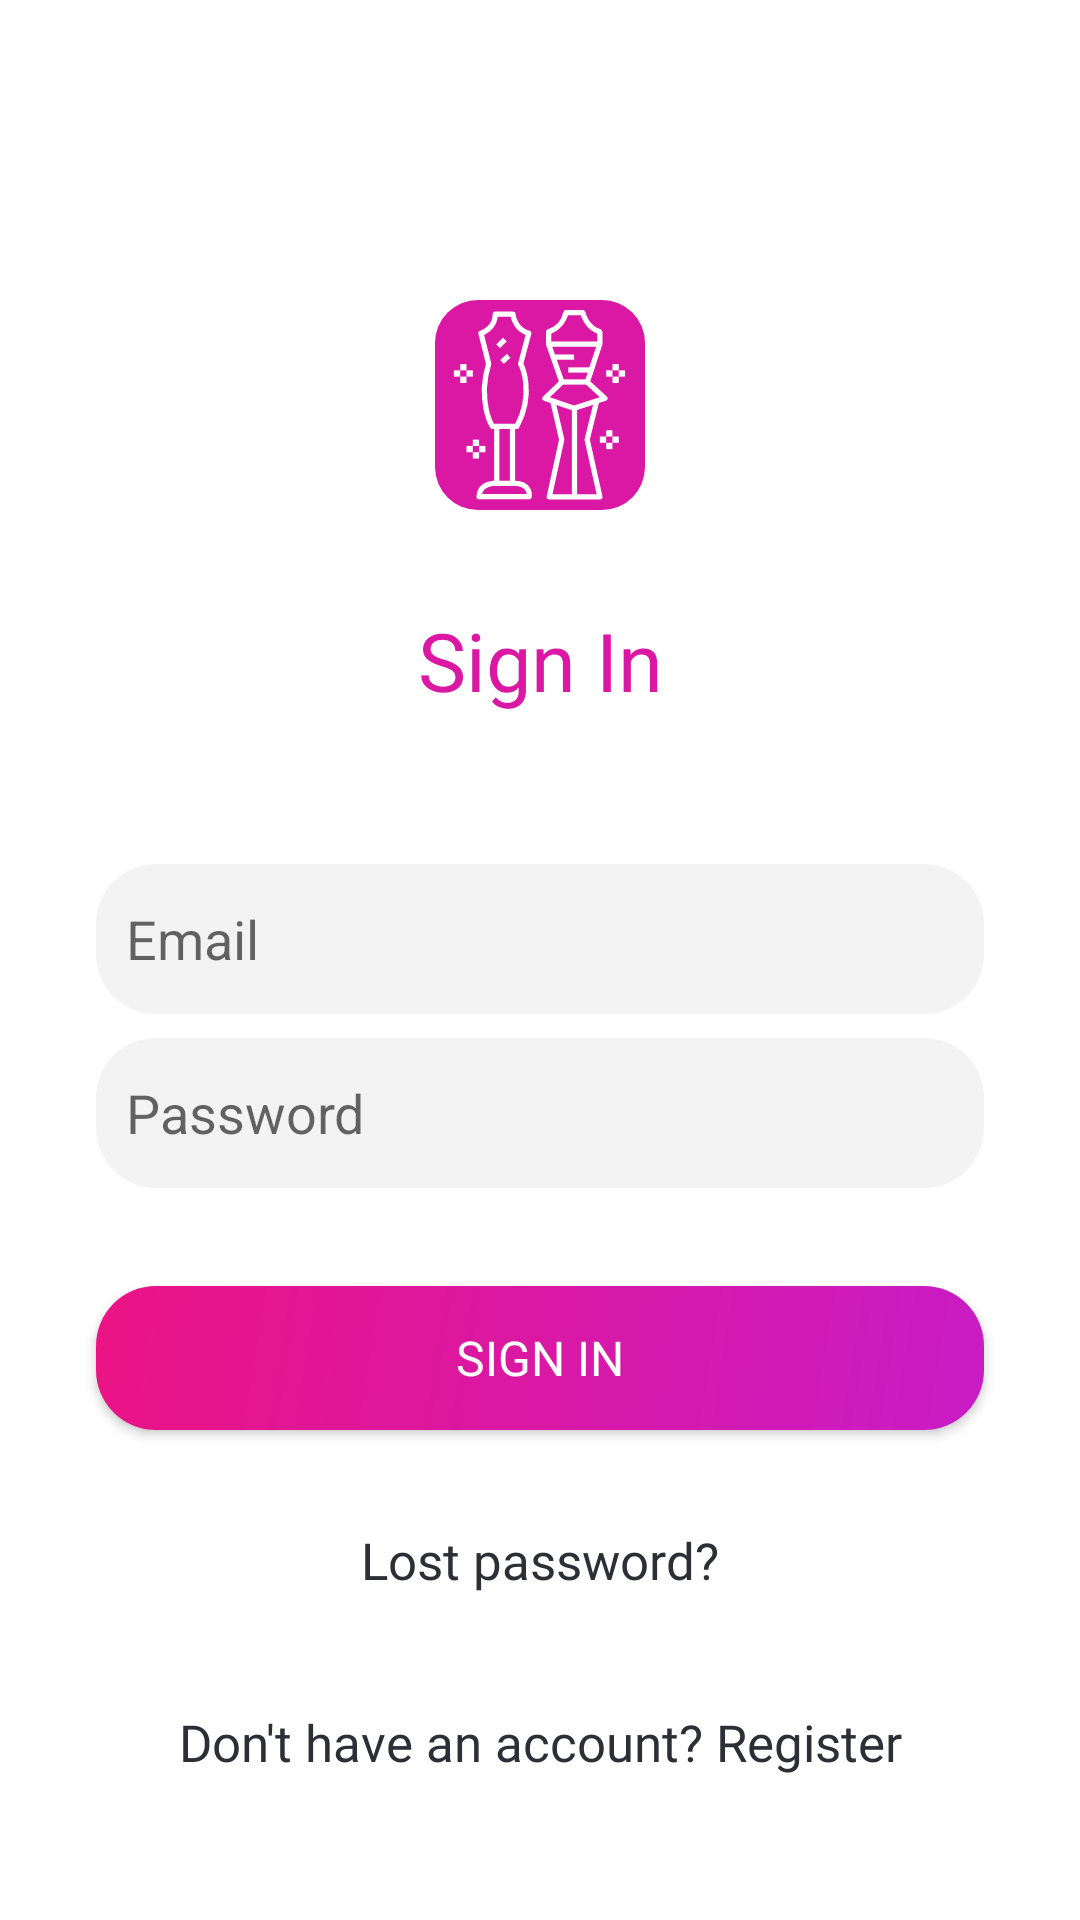

This screen was rendered from an Android layout file. Write that file and the resources it references.
<!-- AndroidManifest.xml: application theme Theme.FitDesgin -->
<!-- res/layout/activity_login.xml -->
<?xml version="1.0" encoding="utf-8"?>

<androidx.constraintlayout.widget.ConstraintLayout xmlns:android="http://schemas.android.com/apk/res/android"
    xmlns:app="http://schemas.android.com/apk/res-auto"
    xmlns:tools="http://schemas.android.com/tools"
    android:layout_width="match_parent"
    android:layout_height="match_parent"
    tools:context=".LoginActivity"
    android:background="@color/white">

    <EditText
        android:id="@+id/et_email"
        android:layout_width="0dp"
        android:layout_height="50dp"
        android:layout_marginStart="32dp"
        android:layout_marginTop="50dp"
        android:layout_marginEnd="32dp"
        android:background="@drawable/login_field_background"
        android:ems="10"
        android:hint="Email"
        android:inputType="textPersonName"
        app:layout_constraintEnd_toEndOf="parent"
        app:layout_constraintHorizontal_bias="1.0"
        app:layout_constraintStart_toStartOf="parent"
        app:layout_constraintTop_toBottomOf="@+id/textView4" />

    <EditText
        android:id="@+id/et_password"
        android:layout_width="0dp"
        android:layout_height="50dp"
        android:layout_marginStart="32dp"
        android:layout_marginTop="8dp"
        android:layout_marginEnd="32dp"
        android:ems="10"
        android:background="@drawable/login_field_background"
        android:hint="Password"
        android:inputType="textPassword"
        app:layout_constraintEnd_toEndOf="parent"
        app:layout_constraintStart_toStartOf="parent"
        app:layout_constraintTop_toBottomOf="@+id/et_email" />

    <Button
        android:id="@+id/btn_sign_in"
        android:layout_width="0dp"
        android:layout_height="wrap_content"
        android:layout_marginStart="32dp"
        android:layout_marginEnd="32dp"
        android:text="Sign In"
        android:background="@drawable/btn_pink"
        android:textColor="@color/white"
        android:fontFamily="@font/nunito_bold"
        android:textSize="16sp"
        app:cornerRadius="10dp"
        app:layout_constraintBottom_toBottomOf="parent"
        app:layout_constraintEnd_toEndOf="parent"
        app:layout_constraintStart_toStartOf="parent"
        app:layout_constraintTop_toBottomOf="@+id/et_password"
        app:layout_constraintVertical_bias="0.167" />

    <ImageView
        android:id="@+id/imageView"
        android:layout_width="70dp"
        android:layout_height="70dp"
        android:layout_marginTop="100dp"
        app:layout_constraintEnd_toEndOf="parent"
        app:layout_constraintStart_toStartOf="parent"
        app:layout_constraintTop_toTopOf="parent"
        app:srcCompat="@drawable/ic_rounded_logo" />

    <TextView
        android:id="@+id/textView4"
        android:layout_width="wrap_content"
        android:layout_height="wrap_content"
        android:layout_marginTop="32dp"
        android:fontFamily="@font/nunito_bold"
        android:text="Sign In"
        android:textColor="@color/pink"
        android:textSize="27sp"
        app:layout_constraintEnd_toEndOf="parent"
        app:layout_constraintStart_toStartOf="parent"
        app:layout_constraintTop_toBottomOf="@+id/imageView" />

    <TextView
        android:id="@+id/textView5"
        android:layout_width="wrap_content"
        android:layout_height="wrap_content"
        android:layout_marginTop="32dp"
        android:fontFamily="@font/nunito_medium"
        android:text="Lost password?"
        android:textColor="@color/grey"
        android:textSize="17sp"
        app:layout_constraintEnd_toEndOf="parent"
        app:layout_constraintStart_toStartOf="parent"
        app:layout_constraintTop_toBottomOf="@+id/btn_sign_in" />

    <LinearLayout
        android:layout_width="wrap_content"
        android:layout_height="wrap_content"
        android:layout_marginBottom="16dp"
        android:orientation="horizontal"
        app:layout_constraintBottom_toBottomOf="parent"
        app:layout_constraintEnd_toEndOf="parent"
        app:layout_constraintStart_toStartOf="parent">

        <TextView
            android:layout_width="wrap_content"
            android:layout_height="wrap_content"
            android:layout_marginBottom="32dp"
            android:fontFamily="@font/nunito_medium"
            android:text="Don't have an account? "
            android:textColor="@color/grey"
            android:textSize="17sp" />

        <TextView
            android:id="@+id/register"
            android:layout_width="wrap_content"
            android:layout_height="wrap_content"
            android:layout_marginBottom="32dp"
            android:fontFamily="@font/nunito_bold"
            android:text="Register"
            android:textColor="@color/grey"
            android:textSize="17sp" />
    </LinearLayout>

</androidx.constraintlayout.widget.ConstraintLayout>
<!-- resources referenced by this layout -->
<resources>
  <color name="grey">#2D2E36</color>
  <color name="pink">#DA18A3</color>
  <color name="white">#FFFFFFFF</color>
  <!-- drawable btn_pink (drawable) -->
  <?xml version="1.0" encoding="utf-8"?>
  
  <shape xmlns:android="http://schemas.android.com/apk/res/android">
      <gradient android:type="linear"
          android:startColor="#EB1484"
          android:endColor="#C81CC5"
          android:angle="315"/>
      <corners android:radius="20dp"/>
  </shape>
  <!-- drawable ic_rounded_logo: vector/xml drawable (drawable, 4541 chars, omitted) -->
  <!-- drawable login_field_background (drawable) -->
  <?xml version="1.0" encoding="utf-8"?>
  
  <shape xmlns:android="http://schemas.android.com/apk/res/android" android:shape="rectangle">
      <padding android:left="10dp"/>
      <solid android:color="#f3f3f3"/>
      <corners android:radius="20dp"/>
  </shape>
  <style name="Theme.FitDesgin" parent="Theme.AppCompat.DayNight.NoActionBar">
          
          <item name="colorPrimary">@color/pink</item>
          <item name="colorPrimaryVariant">@color/pink</item>
          <item name="colorOnPrimary">@color/white</item>
          
          <item name="colorSecondary">@color/teal_200</item>
          <item name="colorSecondaryVariant">@color/teal_700</item>
          <item name="colorOnSecondary">@color/black</item>
          
          <item name="android:statusBarColor" tools:targetApi="l">?attr/colorPrimary</item>
          
      </style>
  <color name="teal_200">#2bb741</color>
  <color name="teal_700">#FF018786</color>
  <color name="black">#FF000000</color>
</resources>
